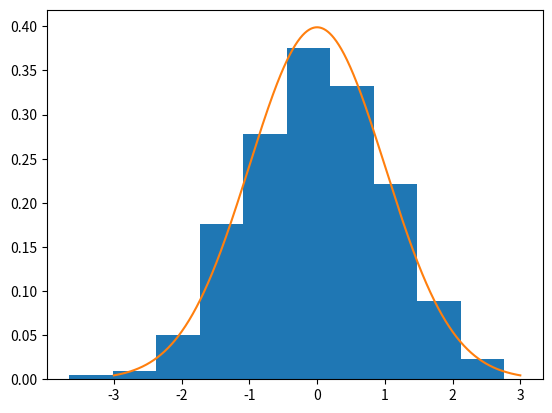

Source code (Python):
#!/usr/bin/env python

import numpy as np
import scipy.stats as stats
import matplotlib.pyplot as plt


sigma       = 1
mu          = 0
n_points    = 1000

y_values = mu +  sigma * np.random.randn( n_points )
plt.hist(y_values, density= True)

x_values = np.linspace( mu - 3*sigma, mu + 3*sigma, n_points )
plt.plot( x_values, stats.norm.pdf ( x_values, mu, sigma ) )


plt.show()

